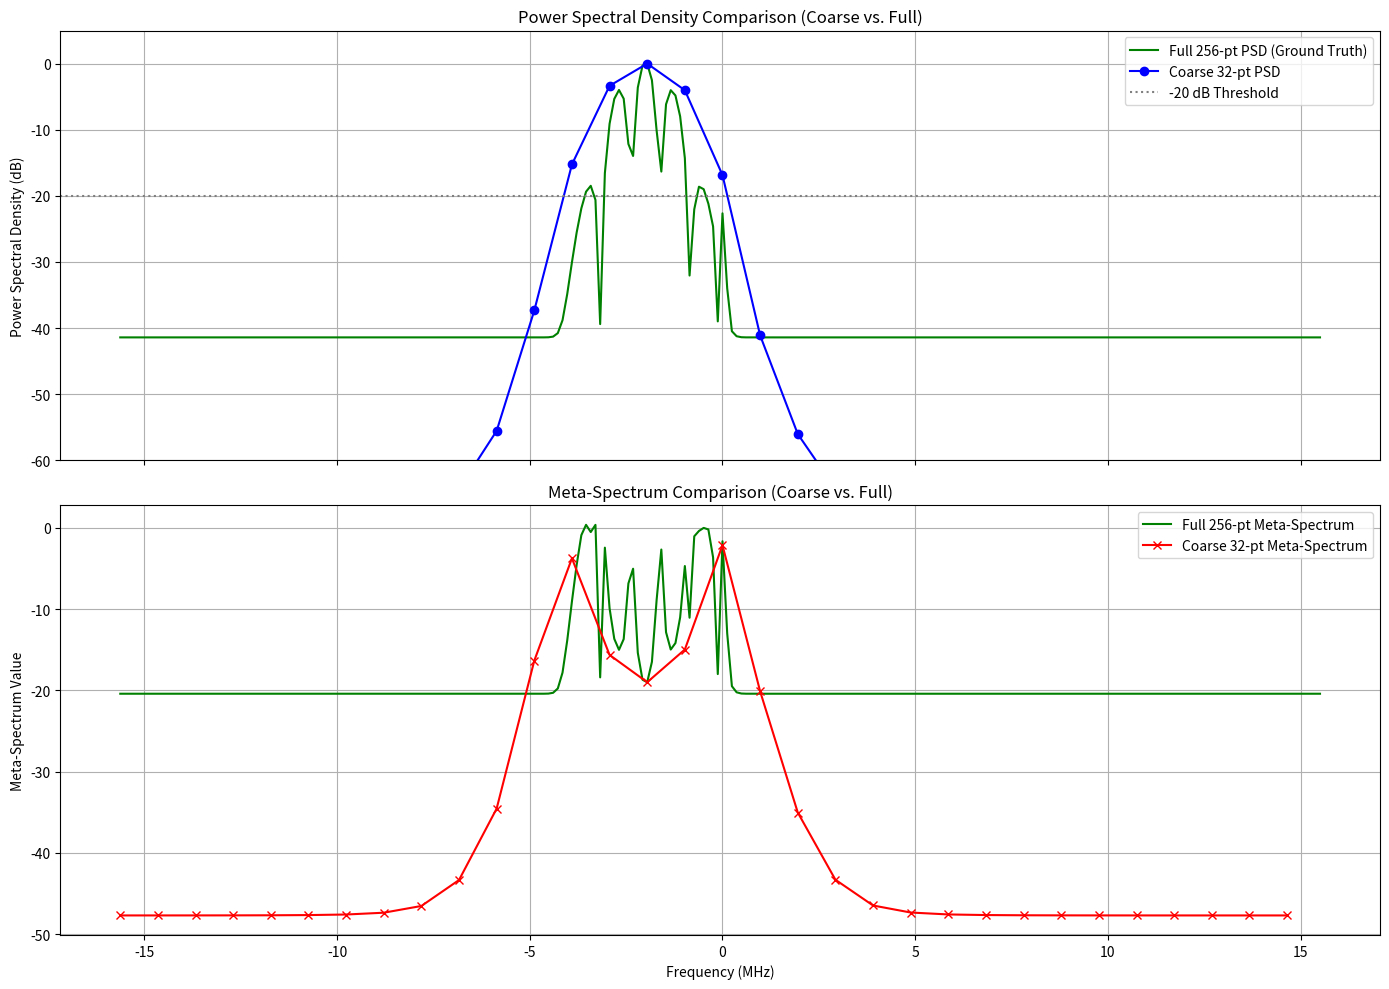

Here is the Python script that generated this plot:
import numpy as np
from scipy import signal
import matplotlib.pyplot as plt

def hcsbs_bandwidth_search(b, N, k, beta, threshold_db, fs, window='hann'):
    """
    Finds spectral bandwidth edges using a robust HYBRID approach:
    1. Coarse estimation using Power Spectral Density (PSD).
    2. Fine, directional refinement using CS-style inner products.
    """
    if len(b) != N: raise ValueError("Input vector `b` must have length `N`.")

    win = signal.windows.get_window(window, N)
    b_windowed = b * win

    # --- Stage 1: Coarse Edge Estimation using PSD ---
    b_coarse = b_windowed[:k]
    
    freqs_coarse, P_coarse_psd = signal.welch(b_coarse, fs=fs, nperseg=k, window=window, return_onesided=False, scaling='density')
    
    freqs_coarse_shifted = np.fft.fftshift(freqs_coarse)
    P_coarse_psd_shifted = np.fft.fftshift(P_coarse_psd)
    
    if np.max(P_coarse_psd_shifted) == 0: return 0, 0
    
    P_coarse_db = 10 * np.log10(P_coarse_psd_shifted + 1e-20)
    P_coarse_db_norm = P_coarse_db - np.max(P_coarse_db)
    
    meta_spectrum = 1.0 - np.abs(threshold_db - P_coarse_db_norm)
    
    peak_indices_shifted, _ = signal.find_peaks(meta_spectrum, prominence=0.1)
    if len(peak_indices_shifted) < 2: return 0, N-1

    peak_heights = meta_spectrum[peak_indices_shifted]
    top_two_local_indices = np.argsort(peak_heights)[-2:]
    k_coarse_edges_shifted = peak_indices_shifted[top_two_local_indices]
    
    # Identify which coarse edge is lower vs upper
    k_coarse_lower_shifted = min(k_coarse_edges_shifted)
    k_coarse_upper_shifted = max(k_coarse_edges_shifted)

    # --- Stage 2: Directional Refinement for Each Edge ---
    
    # We need a stable reference peak power for normalization in the refinement stage
    coarse_peak_idx_shifted = np.argmax(P_coarse_db_norm)
    coarse_peak_freq = freqs_coarse_shifted[coarse_peak_idx_shifted]
    # Find the corresponding high-resolution bin for the reference power calculation
    freqs_fine_unwrapped = np.fft.fftfreq(N, 1/fs)
    peak_ref_bin = np.argmin(np.abs(freqs_fine_unwrapped - coarse_peak_freq))

    exponent_ref = -1j * 2 * np.pi * peak_ref_bin * np.arange(N) / N
    inner_prod_ref = np.dot(b_windowed, np.exp(exponent_ref))
    peak_power_ref = np.abs(inner_prod_ref)**2
    if peak_power_ref == 0: peak_power_ref = 1e-20
    
    z_refined_edges = []
    
    coarse_edges_map = {'lower': k_coarse_lower_shifted, 'upper': k_coarse_upper_shifted}

    for edge_type, k_coarse_edge_shifted in coarse_edges_map.items():
        # Map the coarse SHIFTED index to a coarse frequency
        coarse_freq = freqs_coarse_shifted[k_coarse_edge_shifted]
        # Find the center of the search in the FINE grid
        zoom_center_bin = np.argmin(np.abs(freqs_fine_unwrapped - coarse_freq))
        
        resolution_ratio = N / k
        zoom_width = int(resolution_ratio)
        half_width = zoom_width // 2
        
        # --- YOUR DIRECTIONAL SEARCH OPTIMIZATION ---
        if edge_type == 'lower':
            # For lower edge, search inward (right) from the coarse estimate
            start_offset = 0      # 0
            end_offset = zoom_width         # zoom_width
        else: # edge_type == 'upper'
            # For upper edge, search inward (left) from the coarse estimate
            start_offset = -zoom_width      # -zoom_width
            end_offset = 0       # 0
        
        bins_to_check = (zoom_center_bin + np.arange(start_offset, end_offset + 1)) % N
        # --- END OF OPTIMIZATION ---

        n = int(beta * N)
        if n < 1: n = 1
        random_indices = np.linspace(0, N - 1, n, dtype=int)
        b_n = b_windowed[random_indices]
        
        meta_values_zoom = []
        for j in bins_to_check:
            exponent = -1j * 2 * np.pi * j * random_indices / N
            inner_product = np.dot(b_n, np.exp(exponent))
            power = np.abs(inner_product)**2
            power_scaled = power * (N/n)**2
            power_db_norm = 10 * np.log10(power_scaled / peak_power_ref + 1e-20)
            meta_value = 1.0 - np.abs(threshold_db - power_db_norm)
            meta_values_zoom.append(meta_value)
            
        k_refined_local = np.argmax(meta_values_zoom)
        z_refined_edges.append(bins_to_check[k_refined_local])

    z_lower = min(z_refined_edges)
    z_upper = max(z_refined_edges)
    
    if freqs_fine_unwrapped[z_lower] > freqs_fine_unwrapped[z_upper]:
        z_lower, z_upper = z_upper, z_lower
        
    return z_lower, z_upper


# --- UNIT TEST ---
if __name__ == '__main__':
    print("--- Running unit test for hcsbs_bandwidth_search.py (PSD-based) ---")

    # --- 1. Generate a Test Signal ---
    fs = 31.25e6
    N = 256
    t = (np.arange(N) - N / 2) / fs
    
    center_freq = -2.0e6
    bandwidth_hz = 3.0e6
    
    # Use the robust Gaussian signal from before
    freqs_shifted = np.fft.fftshift(np.fft.fftfreq(N, 1/fs))
    shifted_mask = np.exp(-((freqs_shifted - center_freq)**2) / (2 * (bandwidth_hz / 6.06)**2))
    lpf_mask = np.fft.ifftshift(shifted_mask)
    test_signal = np.fft.ifft(lpf_mask)

    # --- 2. Find "Ground Truth" Edges ---
    threshold_db = -20
    
    full_fft = np.fft.fftshift(np.fft.fft(test_signal * signal.windows.hann(N), n=N*16))
    freqs_full = np.fft.fftshift(np.fft.fftfreq(N*16, 1/fs))
    psd_db_full_norm = 10 * np.log10(np.abs(full_fft)**2 + 1e-20)
    psd_db_full_norm -= np.max(psd_db_full_norm)
    
    above_thresh_indices = np.where(psd_db_full_norm > threshold_db)[0]
    true_lower_edge = freqs_full[above_thresh_indices[0]]
    true_upper_edge = freqs_full[above_thresh_indices[-1]]

    # --- 3. Run and Debug the Coarse Estimation Stage using PSD ---
    k = 32
    window = 'hann'
    b_windowed = test_signal * signal.windows.get_window(window, N)
    b_coarse = b_windowed[:k]

    # Calculate Coarse PSD
    freqs_coarse, P_coarse_psd = signal.welch(b_coarse, fs=fs, nperseg=k, window=window, return_onesided=False, scaling='density')
    freqs_coarse_shifted = np.fft.fftshift(freqs_coarse)
    P_coarse_psd_shifted = np.fft.fftshift(P_coarse_psd)
    
    P_coarse_db_norm = 10 * np.log10(P_coarse_psd_shifted + 1e-20)
    P_coarse_db_norm -= np.max(P_coarse_db_norm)
    
    meta_spectrum_coarse = 1.0 - np.abs(threshold_db - P_coarse_db_norm)

    # Calculate Fine PSD for comparison
    freqs_fine, P_fine_psd = signal.welch(b_windowed, fs=fs, nperseg=N, window=window, return_onesided=False, scaling='density')
    freqs_fine_shifted = np.fft.fftshift(freqs_fine)
    P_fine_psd_shifted = np.fft.fftshift(P_fine_psd)
    P_fine_db_norm = 10 * np.log10(P_fine_psd_shifted + 1e-20)
    P_fine_db_norm -= np.max(P_fine_db_norm)
    
    meta_spectrum_fine = 1.0 - np.abs(threshold_db - P_fine_db_norm)

    # --- 4. Plot the Meta-Spectrum for Debugging ---
    fig, (ax1, ax2) = plt.subplots(2, 1, figsize=(14, 10), sharex=True)
    
    ax1.set_title('Power Spectral Density Comparison (Coarse vs. Full)')
    ax1.plot(freqs_fine_shifted / 1e6, P_fine_db_norm, 'g-', label=f'Full {N}-pt PSD (Ground Truth)')
    ax1.plot(freqs_coarse_shifted / 1e6, P_coarse_db_norm, 'b-o', label=f'Coarse {k}-pt PSD')
    ax1.axhline(y=threshold_db, color='grey', linestyle=':', label=f'{threshold_db} dB Threshold')
    ax1.set_ylabel('Power Spectral Density (dB)')
    ax1.legend()
    ax1.grid(True)
    ax1.set_ylim(-60, 5)

    ax2.set_title('Meta-Spectrum Comparison (Coarse vs. Full)')
    ax2.plot(freqs_fine_shifted / 1e6, meta_spectrum_fine, 'g-', label=f'Full {N}-pt Meta-Spectrum')
    ax2.plot(freqs_coarse_shifted / 1e6, meta_spectrum_coarse, 'r-x', label=f'Coarse {k}-pt Meta-Spectrum')
    ax2.set_xlabel('Frequency (MHz)')
    ax2.set_ylabel('Meta-Spectrum Value')
    ax2.legend()
    ax2.grid(True)

    fig.tight_layout()
    plt.show()

    # --- 5. Run the HCSBS Algorithm and Compare ---
    z_lower_idx, z_upper_idx = hcsbs_bandwidth_search(
        b=test_signal, N=N, k=32, beta=0.8, threshold_db=threshold_db, fs=fs, window='hann'
    )
    
    freqs_unshifed = np.fft.fftfreq(N, 1/fs)
    hcsbs_lower_freq = freqs_unshifed[z_lower_idx]
    hcsbs_upper_freq = freqs_unshifed[z_upper_idx]

    print("\n--- Bandwidth Edge Estimation Comparison (PSD-based) ---")
    print(f"Ground Truth Edges:         [{true_lower_edge/1e6:6.3f}, {true_upper_edge/1e6:6.3f}] MHz")
    print(f"HCSBS Estimated Edges:      [{hcsbs_lower_freq/1e6:6.3f}, {hcsbs_upper_freq/1e6:6.3f}] MHz")